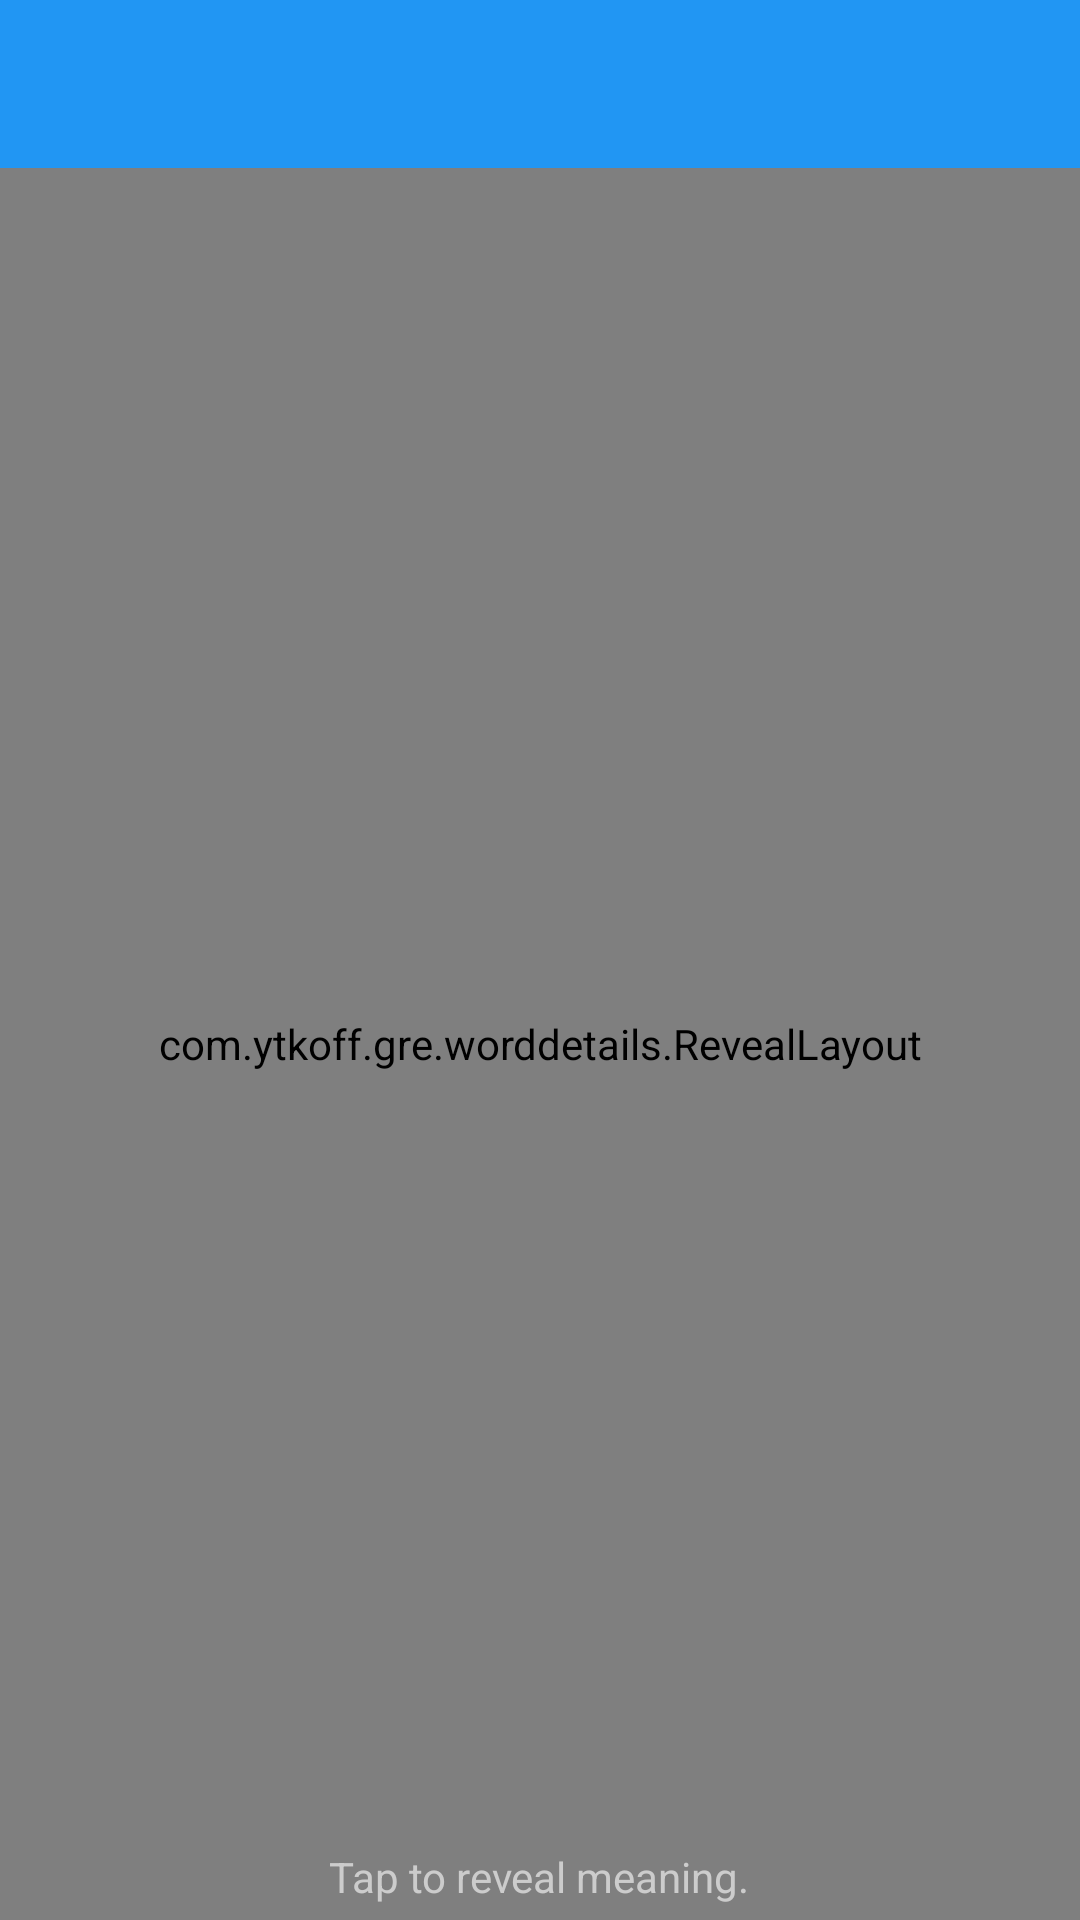

Layout XML and referenced resources for this Android screen:
<!-- AndroidManifest.xml: application theme AppTheme.Base -->
<!-- res/layout/activity_word_details.xml -->
<RelativeLayout xmlns:android="http://schemas.android.com/apk/res/android"
    xmlns:tools="http://schemas.android.com/tools"
    android:id="@+id/parent"
    android:layout_width="match_parent"
    android:layout_height="match_parent" >

    <android.support.v7.widget.Toolbar
        android:id="@+id/app_bar"
        android:layout_width="match_parent"
        android:layout_height="wrap_content"
        android:background="@color/primaryColor" >
    </android.support.v7.widget.Toolbar>

    <com.ytkoff.gre.worddetails.RevealLayout
        android:id="@+id/reveal_layout"
        android:layout_width="match_parent"
        android:layout_height="wrap_content"
        android:layout_alignParentBottom="true"
        android:layout_alignParentLeft="true"
        android:layout_below="@+id/app_bar"
        tools:context="com.ytkoff.gre.worddetails.WordDetails" >

        <RelativeLayout
            android:id="@+id/body"
            android:layout_width="match_parent"
            android:layout_height="match_parent"
            android:background="#003554" >

            <RelativeLayout
                android:id="@+id/innerbody"
                android:layout_width="match_parent"
                android:layout_height="match_parent"
                android:layout_marginLeft="16dp"
                android:layout_marginRight="16dp" >

                <com.ytkoff.gre.worddetails.AutoResizeTextView
                    android:id="@+id/textView1"
                    android:layout_width="wrap_content"
                    android:layout_height="wrap_content"
                    android:layout_alignParentTop="true"
                    android:layout_centerHorizontal="true"
                    android:layout_marginTop="32dp"
                    android:maxLines="1"
                    android:text="Meaning"
                    android:textSize="112sp" />

                <TextView
                    android:id="@+id/textView2"
                    android:layout_width="wrap_content"
                    android:layout_height="wrap_content"
                    android:layout_alignRight="@+id/textView1"
                    android:layout_below="@+id/textView1"
                    android:text="-(verb)"
                    android:textSize="16sp"
                    android:textStyle="italic" />

                <TextView
                    android:id="@+id/textView3"
                    android:layout_width="wrap_content"
                    android:layout_height="wrap_content"
                    android:layout_alignParentRight="true"
                    android:layout_below="@+id/textView2"
                    android:layout_marginTop="32dp"
                    android:text="-drink with zest;"
                    android:textAppearance="?android:attr/textAppearanceMedium"
                    android:textSize="20sp" />

                <TextView
                    android:id="@+id/textView4"
                    android:layout_width="wrap_content"
                    android:layout_height="wrap_content"
                    android:layout_alignParentRight="true"
                    android:layout_below="@+id/textView3"
                    android:layout_marginTop="4dp"
                    android:text="-drink with relish;"
                    android:textSize="20sp" />

                <TextView
                    android:id="@+id/textView5"
                    android:layout_width="wrap_content"
                    android:layout_height="wrap_content"
                    android:layout_alignParentLeft="true"
                    android:layout_below="@+id/textView4"
                    android:layout_marginTop="20dp"
                    android:text="Sentence-"
                    android:textSize="16sp" />

                <TextView
                    android:id="@+id/textView6"
                    android:layout_width="wrap_content"
                    android:layout_height="wrap_content"
                    android:layout_alignParentLeft="true"
                    android:layout_below="@+id/textView5"
                    android:layout_marginTop="5dp"
                    android:text="The men quaff down their beer."
                    android:textSize="14sp" />

                <TextView
                    android:id="@+id/textView7"
                    android:layout_width="wrap_content"
                    android:layout_height="wrap_content"
                    android:layout_alignParentLeft="true"
                    android:layout_below="@+id/textView6"
                    android:text="My sister quaff down her smoothie."
                    android:textSize="14sp" />
            </RelativeLayout>
        </RelativeLayout>

        <RelativeLayout
            android:layout_width="match_parent"
            android:layout_height="match_parent"
            android:background="@color/primaryColor" >

            <TextView
                android:id="@+id/textView21"
                android:layout_width="wrap_content"
                android:layout_height="wrap_content"
                android:layout_alignRight="@+id/textView11"
                android:layout_below="@+id/textView11"
                android:text="-(verb)"
                android:textSize="16sp"
                android:textStyle="italic" />

            <com.ytkoff.gre.worddetails.AutoResizeTextView
                android:id="@+id/textView11"
                android:layout_width="wrap_content"
                android:layout_height="wrap_content"
                android:layout_alignLeft="@+id/textView8"
                android:layout_alignParentTop="true"
                android:layout_alignRight="@+id/textView8"
                android:layout_marginTop="32dp"
                android:gravity="center"
                android:maxLines="1"
                android:text="Quaff"
                android:textSize="112sp" />

            <TextView
                android:id="@+id/textView8"
                android:layout_width="wrap_content"
                android:layout_height="wrap_content"
                android:layout_alignParentLeft="true"
                android:layout_alignParentRight="true"
                android:layout_centerVertical="true"
                android:layout_margin="16dp"
                android:layout_marginTop="20dp"
                android:gravity="bottom"
                android:paddingTop="30dp"
                android:text="Sounds like cough. When we have cough, we DRINK cough syrup which is quite tasty actually. " />

            <TextView
                android:id="@+id/textView9"
                android:layout_width="wrap_content"
                android:layout_height="wrap_content"
                android:layout_alignLeft="@+id/textView8"
                android:layout_alignTop="@+id/textView8"
                android:text="Mnemonic-" />
        </RelativeLayout>
    </com.ytkoff.gre.worddetails.RevealLayout>

    <TextView
        android:id="@+id/textView10"
        android:layout_width="wrap_content"
        android:layout_height="wrap_content"
        android:layout_alignParentBottom="true"
        android:layout_centerHorizontal="true"
        android:padding="5dp"
        android:text="Tap to reveal meaning."
        android:textColor="#cccccc" />

</RelativeLayout>
<!-- resources referenced by this layout -->
<resources>
  <color name="primaryColor">#2196f3</color>
  <style name="AppTheme.Base" parent="Theme.AppCompat.NoActionBar">
          <item name="colorPrimary">@color/primaryColor</item>
          <item name="colorPrimaryDark">@color/primaryColorDark</item>
          <item name="colorAccent">@color/accentColor</item>
      </style>
  <color name="primaryColorDark">#1976d2</color>
  <color name="accentColor">#D1626F</color>
</resources>
